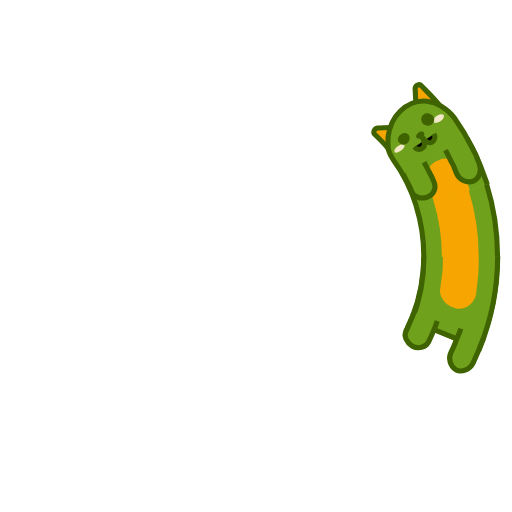
t = 0.00 s
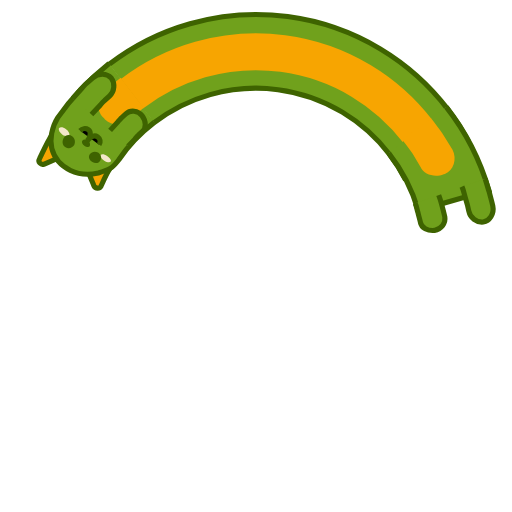
t = 0.41 s
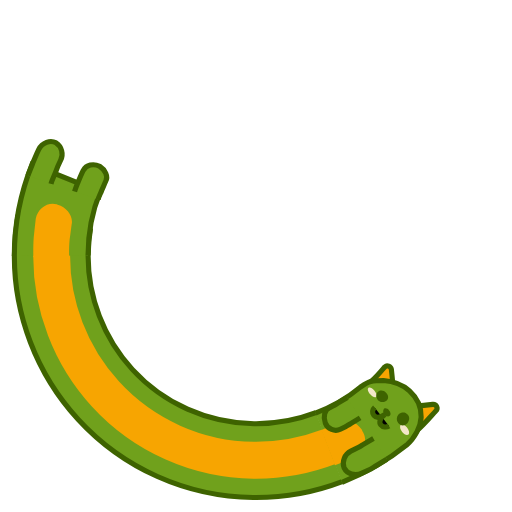
t = 0.82 s
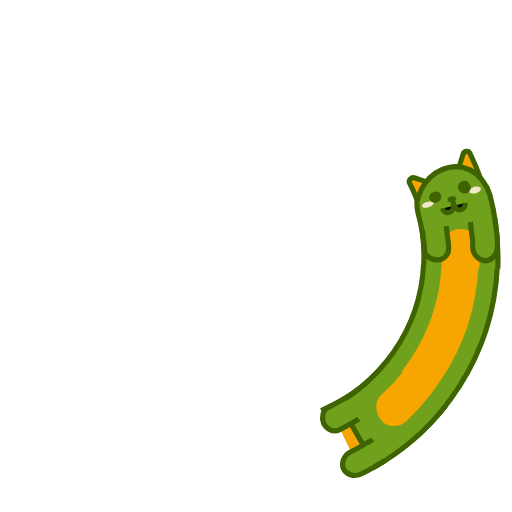
t = 1.23 s

The animated SVG that drew these frames (rendered in a browser with its animation timeline set to each time). Animation: 7 SMIL elements (animate=4,animateTransform=3); one cycle of 1.64 s, repeats indefinitely.

<svg xmlns="http://www.w3.org/2000/svg" xmlns:xlink="http://www.w3.org/1999/xlink" style="margin: auto; display: block;" width="197px" height="197px" viewBox="0 0 100 100" preserveAspectRatio="xMidYMid">
    <g>
        <animateTransform attributeName="transform" type="rotate" values="360 50 50;0 50 50" keyTimes="0;1" dur="1.6393442622950818s" repeatCount="indefinite" calcMode="spline" keySplines="0.5 0 0.5 1" begin="-0.28688524590163933s"></animateTransform>
        <circle cx="50" cy="50" r="39.891" stroke="#70a11c" stroke-width="14.4" fill="none" stroke-dasharray="0 300">
            <animate attributeName="stroke-dasharray" values="15 300;96.49737985914986 300;15 300" keyTimes="0;0.5;1" dur="1.6393442622950818s" repeatCount="indefinite" calcMode="linear" keySplines="0 0.4 0.6 1;0.4 0 1 0.6" begin="-0.13196721311475407s"></animate>
        </circle>
        <circle cx="50" cy="50" r="39.891" stroke="#f7a501" stroke-width="7.2" fill="none" stroke-dasharray="0 300">
            <animate attributeName="stroke-dasharray" values="15 300;96.49737985914986 300;15 300" keyTimes="0;0.5;1" dur="1.6393442622950818s" repeatCount="indefinite" calcMode="linear" keySplines="0 0.4 0.6 1;0.4 0 1 0.6" begin="-0.13196721311475407s"></animate>
        </circle>
        <circle cx="50" cy="50" r="32.771" stroke="#3e6300" stroke-width="1" fill="none" stroke-dasharray="0 300">
            <animate attributeName="stroke-dasharray" values="15 300;79.27391229510917 300;15 300" keyTimes="0;0.5;1" dur="1.6393442622950818s" repeatCount="indefinite" calcMode="linear" keySplines="0 0.4 0.6 1;0.4 0 1 0.6" begin="-0.13196721311475407s"></animate>
        </circle>
        <circle cx="50" cy="50" r="47.171" stroke="#3e6300" stroke-width="1" fill="none" stroke-dasharray="0 300">
            <animate attributeName="stroke-dasharray" values="15 300;115.55930744407128 300;15 300" keyTimes="0;0.5;1" dur="1.6393442622950818s" repeatCount="indefinite" calcMode="linear" keySplines="0 0.4 0.6 1;0.4 0 1 0.6" begin="-0.13196721311475407s"></animate>
        </circle>
    </g>

    <g>
        <animateTransform attributeName="transform" type="rotate" values="360 50 50;0 50 50" keyTimes="0;1" dur="1.6393442622950818s" repeatCount="indefinite" calcMode="spline" keySplines="0.5 0 0.5 1"></animateTransform>
        <path fill="#70a11c" stroke="#3e6300" d="M97.2,50.1c0,6.1-1.2,12.2-3.5,17.9l-13.3-5.4c1.6-3.9,2.4-8.2,2.4-12.4"></path>
        <path fill="#f7a501" d="M93.5,49.9c0,1.2,0,2.7-0.1,3.9l-0.4,3.6c-0.4,2-2.3,3.3-4.1,2.8l-0.2-0.1c-1.8-0.5-3.1-2.3-2.7-3.9l0.4-3 c0.1-1,0.1-2.3,0.1-3.3"></path>
        <path fill="#70a11c" stroke="#3e6300" d="M85.4,62.7c-0.2,0.7-0.5,1.4-0.8,2.1c-0.3,0.7-0.6,1.4-0.9,2c-0.6,1.1-2,1.4-3.2,0.8c-1.1-0.7-1.7-2-1.2-2.9 c0.3-0.6,0.5-1.2,0.8-1.8c0.2-0.6,0.6-1.2,0.7-1.8"></path>
        <path fill="#70a11c" stroke="#3e6300" d="M94.5,65.8c-0.3,0.9-0.7,1.7-1,2.6c-0.4,0.9-0.7,1.7-1.1,2.5c-0.7,1.4-2.3,1.9-3.4,1.3h0 c-1.1-0.7-1.5-2.2-0.9-3.4c0.4-0.8,0.7-1.5,1-2.3c0.3-0.8,0.7-1.5,0.9-2.3"></path>
    </g>
    <g>
        <animateTransform attributeName="transform" type="rotate" values="360 50 50;0 50 50" keyTimes="0;1" dur="1.6393442622950818s" repeatCount="indefinite" calcMode="spline" keySplines="0.5 0 0.5 1" begin="-0.28688524590163933s"></animateTransform>
        <path fill="#f7a501" stroke="#3e6300" d="M86.9,35.3l-6,2.4c-0.4-1.2-1.1-2.4-1.7-3.5c-0.2-0.5,0.3-1.1,0.9-1C82.3,33.8,84.8,34.4,86.9,35.3z"></path>
        <path fill="#f7a501" stroke="#3e6300" d="M87.1,35.3l6-2.4c-0.6-1.7-1.5-3.3-2.3-4.9c-0.3-0.7-1.2-0.6-1.4,0.1C88.8,30.6,88.2,33,87.1,35.3z"></path>
        <path fill="#70a11c" stroke="#3e6300" d="M82.8,50.1c0-3.4-0.5-6.8-1.6-10c-0.2-0.8-0.4-1.5-0.3-2.3c0.1-0.8,0.4-1.6,0.7-2.4c0.7-1.5,1.9-3.1,3.7-4l0,0 c1.8-0.9,3.7-1.1,5.6-0.3c0.9,0.4,1.7,1,2.4,1.8c0.7,0.8,1.3,1.7,1.7,2.8c1.5,4.6,2.2,9.5,2.3,14.4"></path>
        <path fill="#f7a501" d="M86.3,50.2l0-0.9l-0.1-0.9l-0.1-1.9c0-0.9,0.2-1.7,0.7-2.3c0.5-0.7,1.3-1.2,2.3-1.4l0.3,0 c0.9-0.2,1.9,0,2.6,0.6c0.7,0.5,1.3,1.4,1.4,2.4l0.2,2.2l0.1,1.1l0,1.1"></path>
        <path fill="#f3e7c9" d="M93.2,34.6c0.1,0.4-0.3,0.8-0.9,1c-0.6,0.2-1.2,0.1-1.4-0.2c-0.1-0.3,0.3-0.8,0.9-1 C92.4,34.2,93,34.3,93.2,34.6z"></path>
        <path fill="#f3e7c9" d="M81.9,38.7c0.1,0.3,0.7,0.3,1.3,0.1c0.6-0.2,1-0.6,0.9-0.9c-0.1-0.3-0.7-0.3-1.3-0.1 C82.2,38,81.8,38.4,81.9,38.7z"></path>
        <path fill="#3e6300" d="M88.5,36.8c0.1,0.3-0.2,0.7-0.6,0.8c-0.5,0.2-0.9,0-1.1-0.3c-0.1-0.3,0.2-0.7,0.6-0.8C87.9,36.3,88.4,36.4,88.5,36.8z"></path>
        <path stroke="#3e6300" d="M85.9,38.9c0.2,0.6,0.8,0.9,1.4,0.7c0.6-0.2,0.9-0.9,0.6-2.1c0.3,1.2,1,1.7,1.6,1.5c0.6-0.2,0.9-0.8,0.8-1.4"></path>
        <path fill="#70a11c" stroke="#3e6300" d="M86.8,42.3l0.4,2.2c0.1,0.4,0.1,0.7,0.2,1.1l0.1,1.1c0.1,1.2-0.9,2.3-2.2,2.3c-1.3,0-2.5-0.8-2.5-1.9l-0.1-1 c0-0.3-0.1-0.6-0.2-1l-0.3-1.9"></path>
        <path fill="#70a11c" stroke="#3e6300" d="M96.2,40.3l0.5,2.7c0.1,0.5,0.2,0.9,0.2,1.4l0.1,1.4c0.1,1.5-0.9,2.8-2.2,2.9h0c-1.3,0-2.5-1.1-2.6-2.4 L92.1,45c0-0.4-0.1-0.8-0.2-1.2l-0.4-2.5"></path>
        <path fill="#3e6300" d="M91.1,34.1c0.3,0.7,0,1.4-0.7,1.6c-0.6,0.2-1.3-0.1-1.6-0.7c-0.2-0.6,0-1.4,0.7-1.6C90.1,33.1,90.8,33.5,91.1,34.1z"></path>
        <path fill="#3e6300" d="M85.5,36.3c0.2,0.6-0.1,1.2-0.7,1.5c-0.6,0.2-1.3,0-1.5-0.6C83,36.7,83.4,36,84,35.8C84.6,35.5,85.3,35.7,85.5,36.3z"></path>

    </g>
</svg>